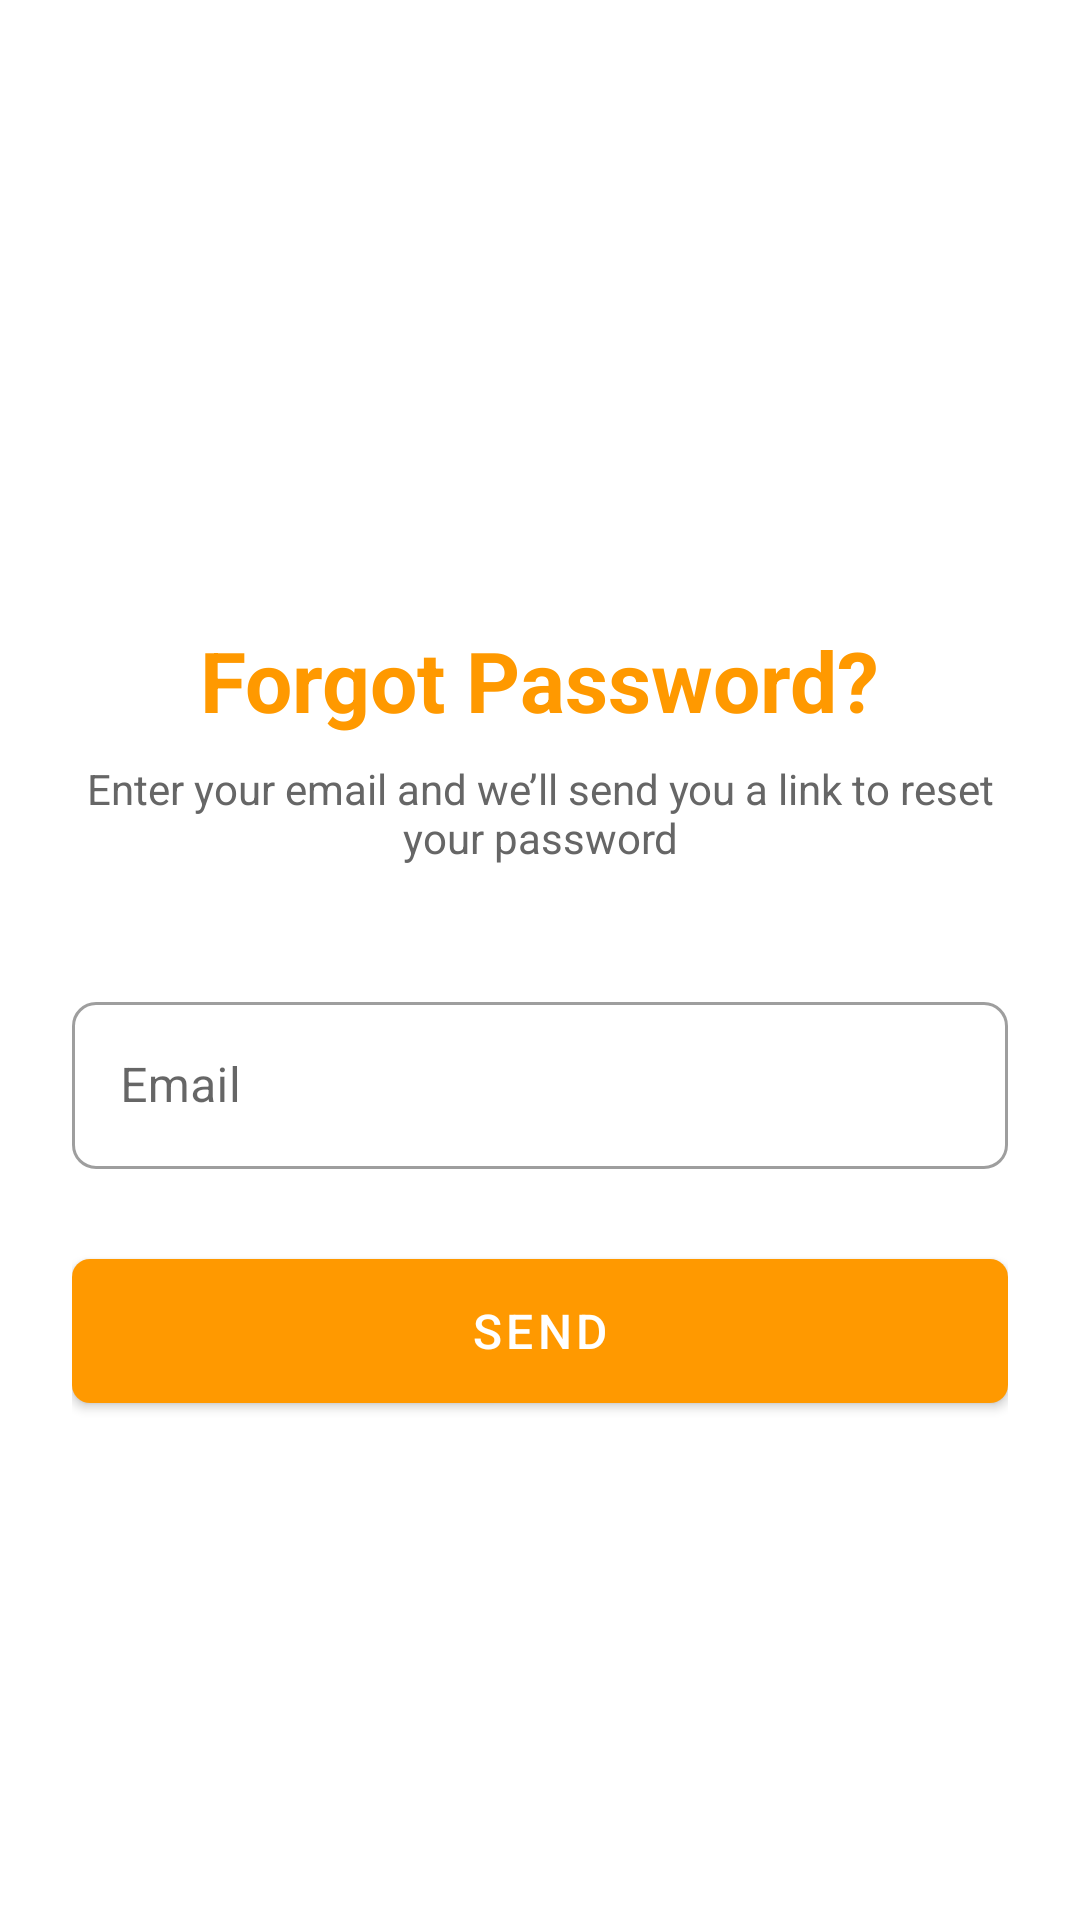

Android layout source for this screen:
<!-- AndroidManifest.xml: application theme Theme.FleetForge -->
<!-- res/layout/activity_forgot_password.xml -->
<?xml version="1.0" encoding="utf-8"?>
<ScrollView xmlns:android="http://schemas.android.com/apk/res/android"
    xmlns:app="http://schemas.android.com/apk/res-auto"
    android:layout_width="match_parent"
    android:layout_height="match_parent">

    <androidx.constraintlayout.widget.ConstraintLayout
        android:layout_width="match_parent"
        android:layout_height="wrap_content"
        android:padding="24dp">

        
        <ImageView
            android:id="@+id/iv_logo"
            android:layout_width="120dp"
            android:layout_height="120dp"
            android:layout_marginTop="40dp"
            android:contentDescription="@string/app_logo"
            android:src="@drawable/logo"
            app:layout_constraintTop_toTopOf="parent"
            app:layout_constraintStart_toStartOf="parent"
            app:layout_constraintEnd_toEndOf="parent" />

        
        <TextView
            android:id="@+id/tv_title"
            android:layout_width="wrap_content"
            android:layout_height="wrap_content"
            android:text="@string/forgot_password"
            android:textSize="28sp"
            android:textStyle="bold"
            android:textColor="@color/colorPrimary"
            android:layout_marginTop="24dp"
            app:layout_constraintTop_toBottomOf="@id/iv_logo"
            app:layout_constraintStart_toStartOf="parent"
            app:layout_constraintEnd_toEndOf="parent" />

        
        <TextView
            android:id="@+id/tv_subtitle"
            android:layout_width="0dp"
            android:layout_height="wrap_content"
            android:text="@string/forgot_password_message"
            android:textSize="14sp"
            android:textColor="?android:attr/textColorSecondary"
            android:layout_marginTop="8dp"
            android:gravity="center"
            app:layout_constraintTop_toBottomOf="@id/tv_title"
            app:layout_constraintStart_toStartOf="parent"
            app:layout_constraintEnd_toEndOf="parent" />

        
        <com.google.android.material.textfield.TextInputLayout
            android:id="@+id/til_email"
            android:layout_width="0dp"
            android:layout_height="wrap_content"
            android:layout_marginTop="40dp"
            style="@style/Widget.MaterialComponents.TextInputLayout.OutlinedBox"
            app:boxCornerRadiusTopStart="8dp"
            app:boxCornerRadiusTopEnd="8dp"
            app:boxCornerRadiusBottomStart="8dp"
            app:boxCornerRadiusBottomEnd="8dp"
            app:layout_constraintTop_toBottomOf="@id/tv_subtitle"
            app:layout_constraintStart_toStartOf="parent"
            app:layout_constraintEnd_toEndOf="parent">

            <com.google.android.material.textfield.TextInputEditText
                android:id="@+id/et_email"
                android:layout_width="match_parent"
                android:layout_height="wrap_content"
                android:hint="@string/email"
                android:inputType="textEmailAddress"
                android:maxLines="1" />
        </com.google.android.material.textfield.TextInputLayout>

        
        <com.google.android.material.button.MaterialButton
            android:id="@+id/btn_send"
            android:layout_width="0dp"
            android:layout_height="60dp"
            android:layout_marginTop="24dp"
            android:text="@string/send"
            android:textSize="16sp"
            android:textColor="@color/white"
            app:backgroundTint="@color/colorPrimary"
            app:cornerRadius="6dp"
            app:layout_constraintTop_toBottomOf="@id/til_email"
            app:layout_constraintStart_toStartOf="parent"
            app:layout_constraintEnd_toEndOf="parent" />

    </androidx.constraintlayout.widget.ConstraintLayout>

</ScrollView>
<!-- resources referenced by this layout -->
<resources>
  <color name="colorPrimary">#FF9900</color>
  <color name="white">#FFFFFF</color>
  <string name="app_logo">App Logo</string>
  <string name="email">Email</string>
  <string name="forgot_password">Forgot Password?</string>
  <string name="forgot_password_message">Enter your email and we’ll send you a link to reset your password</string>
  <string name="send">Send</string>
  <style name="Theme.FleetForge" parent="Theme.MaterialComponents.DayNight.NoActionBar">
          <item name="colorPrimary">@color/primary_orange</item>
          <item name="colorPrimaryVariant">@color/primary_orange_dark</item>
          <item name="colorOnPrimary">@color/white</item>
  
          <item name="colorSecondary">@color/secondary_teal</item>
          <item name="colorSecondaryVariant">@color/secondary_teal</item>
          <item name="colorOnSecondary">@color/white</item>
  
          <item name="colorError">@color/error</item>
          <item name="colorOnError">@color/white</item>
  
          <item name="colorSurface">@color/white</item>
          <item name="colorOnSurface">@color/black</item>
  
          <item name="android:colorBackground">@color/background_white</item>
  
          <item name="android:statusBarColor">?attr/colorPrimaryVariant</item>
  
          <item name="android:textColorPrimary">@color/text_primary</item>
          <item name="android:textColorSecondary">@color/text_secondary</item>
  
          <item name="colorControlHighlight">@color/background_gray</item>
      </style>
  <color name="primary_orange">#FF9900</color>
  <color name="primary_orange_dark">#DB8709</color>
  <color name="secondary_teal">#3E5855</color>
  <color name="error">#F44336</color>
  <color name="black">#000000</color>
  <color name="background_white">#FFFFFF</color>
  <color name="text_primary">#333333</color>
  <color name="text_secondary">#666666</color>
  <color name="background_gray">#F5F5F5</color>
</resources>
